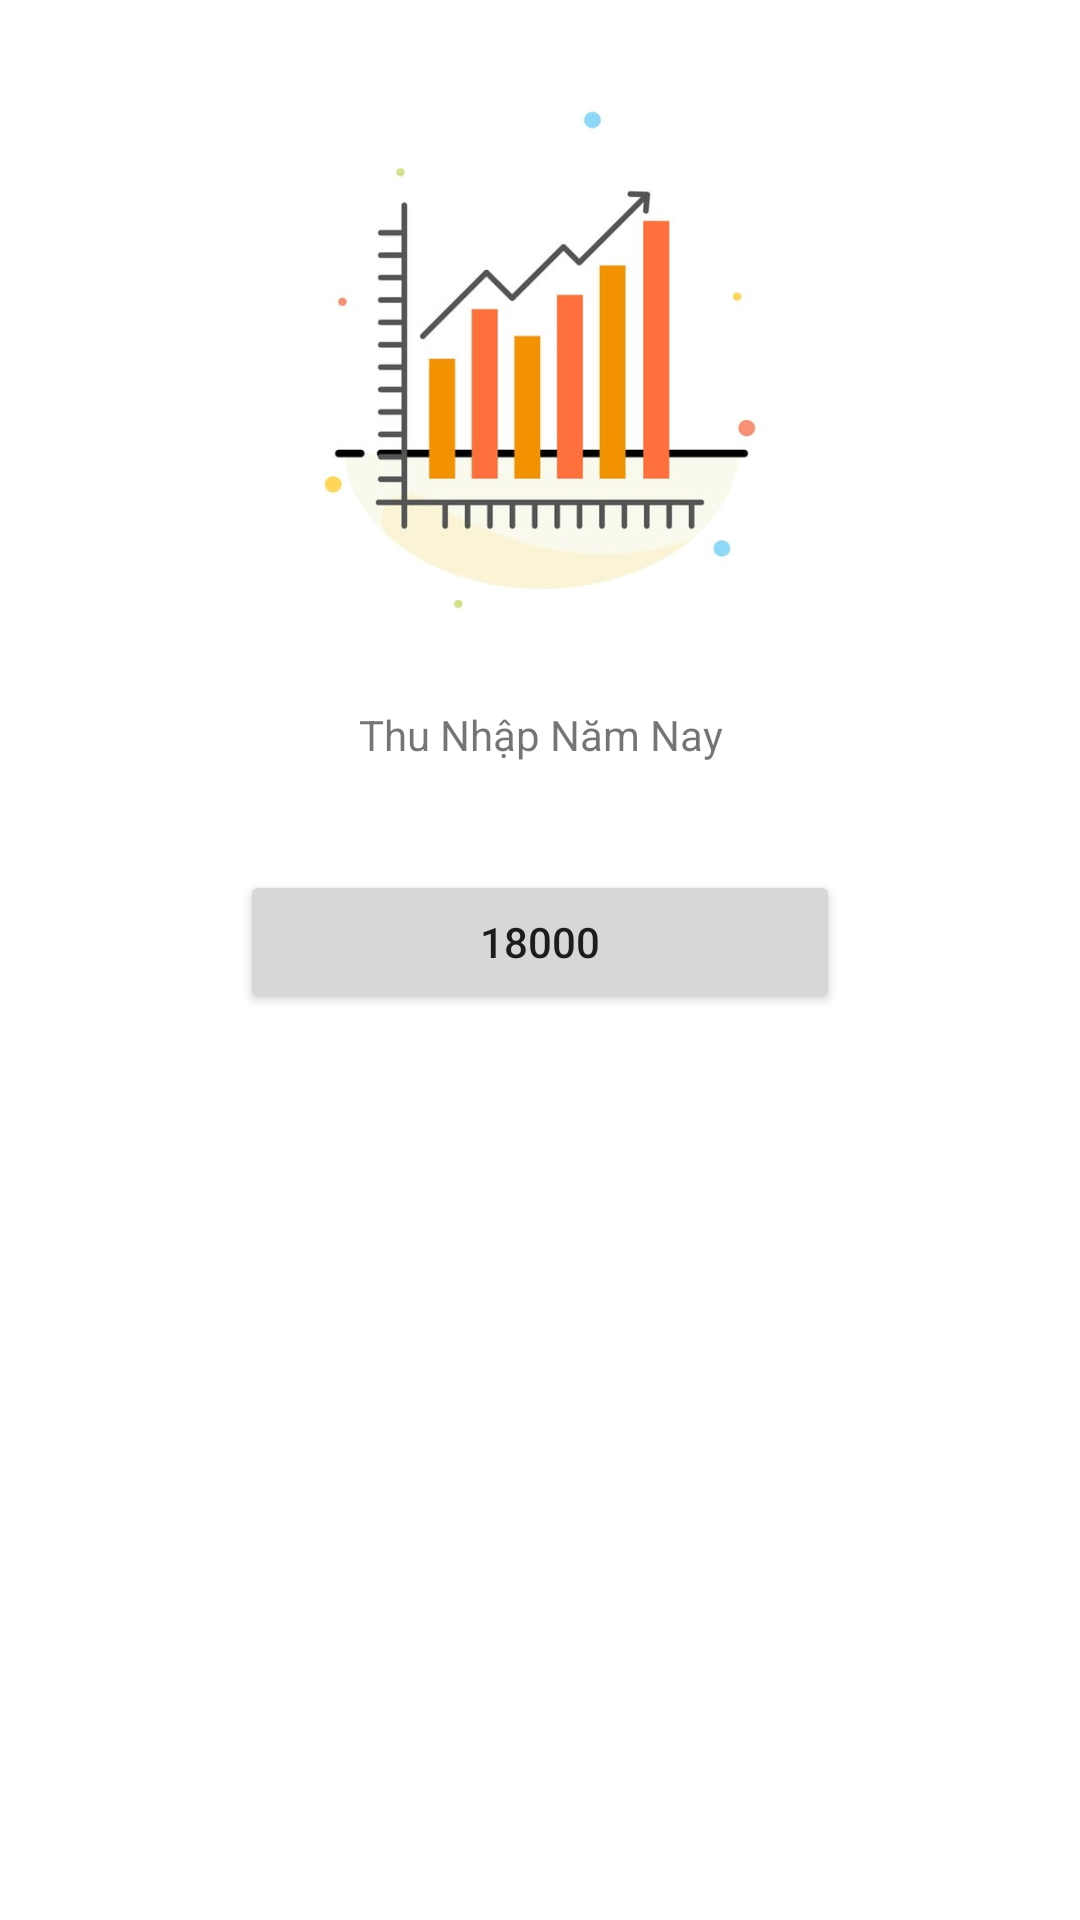

Here is an Android app screen rendered from its layout file. Give the layout XML and the strings, colors and styles it references.
<!-- AndroidManifest.xml: application theme Theme.MyHonda -->
<!-- res/layout/activity_thong_ke_theo_nam.xml -->
<?xml version="1.0" encoding="utf-8"?>
<androidx.constraintlayout.widget.ConstraintLayout xmlns:android="http://schemas.android.com/apk/res/android"
    xmlns:app="http://schemas.android.com/apk/res-auto"
    xmlns:tools="http://schemas.android.com/tools"
    android:layout_width="match_parent"
    android:layout_height="match_parent"
    tools:context=".Activity.ThongKe.ActivityThongKeTheoNam">
    <ImageView
        android:layout_width="200dp"
        android:layout_height="200dp"
        android:layout_marginTop="20dp"
        android:src="@drawable/tkk"
        app:layout_constraintTop_toTopOf="parent"
        app:layout_constraintLeft_toLeftOf="parent"
        app:layout_constraintRight_toRightOf="parent"
        android:id="@+id/image_thongKeNam_thongke"/>
    <TextView
        android:layout_width="200dp"
        android:layout_height="50dp"
        android:id="@+id/txt_thongKeTheoNam"
        android:text="Thu Nhập Năm Nay"
        android:gravity="center"
        app:layout_constraintTop_toBottomOf="@id/image_thongKeNam_thongke"
        app:layout_constraintLeft_toLeftOf="parent"
        app:layout_constraintRight_toRightOf="parent"/>
    <Button
        android:layout_width="200dp"
        android:layout_height="wrap_content"
        android:layout_marginTop="20dp"
        android:id="@+id/btn_thongKeTheoNam"
        android:text="18000"
        app:layout_constraintTop_toBottomOf="@id/txt_thongKeTheoNam"
        app:layout_constraintLeft_toLeftOf="parent"
        app:layout_constraintRight_toRightOf="parent"
        />
</androidx.constraintlayout.widget.ConstraintLayout>
<!-- resources referenced by this layout -->
<resources>
  <!-- drawable tkk: jpg bitmap (drawable, 46531 bytes) -->
  <style name="Theme.MyHonda" parent="Theme.MaterialComponents.DayNight.DarkActionBar">
          
          <item name="colorPrimary">@color/red</item>
          <item name="colorPrimaryVariant">@color/black</item>
          <item name="colorOnPrimary">@color/white</item>
          
          <item name="colorSecondary">@color/white</item>
          <item name="colorSecondaryVariant">@color/teal_700</item>
          <item name="colorOnSecondary">@color/black</item>
          
          <item name="android:statusBarColor" tools:targetApi="l">?attr/colorPrimaryVariant</item>
          
      </style>
  <!-- not gathered from this repository: default colours our renderer supplied (Android Studio template values) -->
  <color name="teal_700">#FF018786</color>
  <color name="black">#FF000000</color>
  <color name="white">#FFFFFFFF</color>
</resources>
